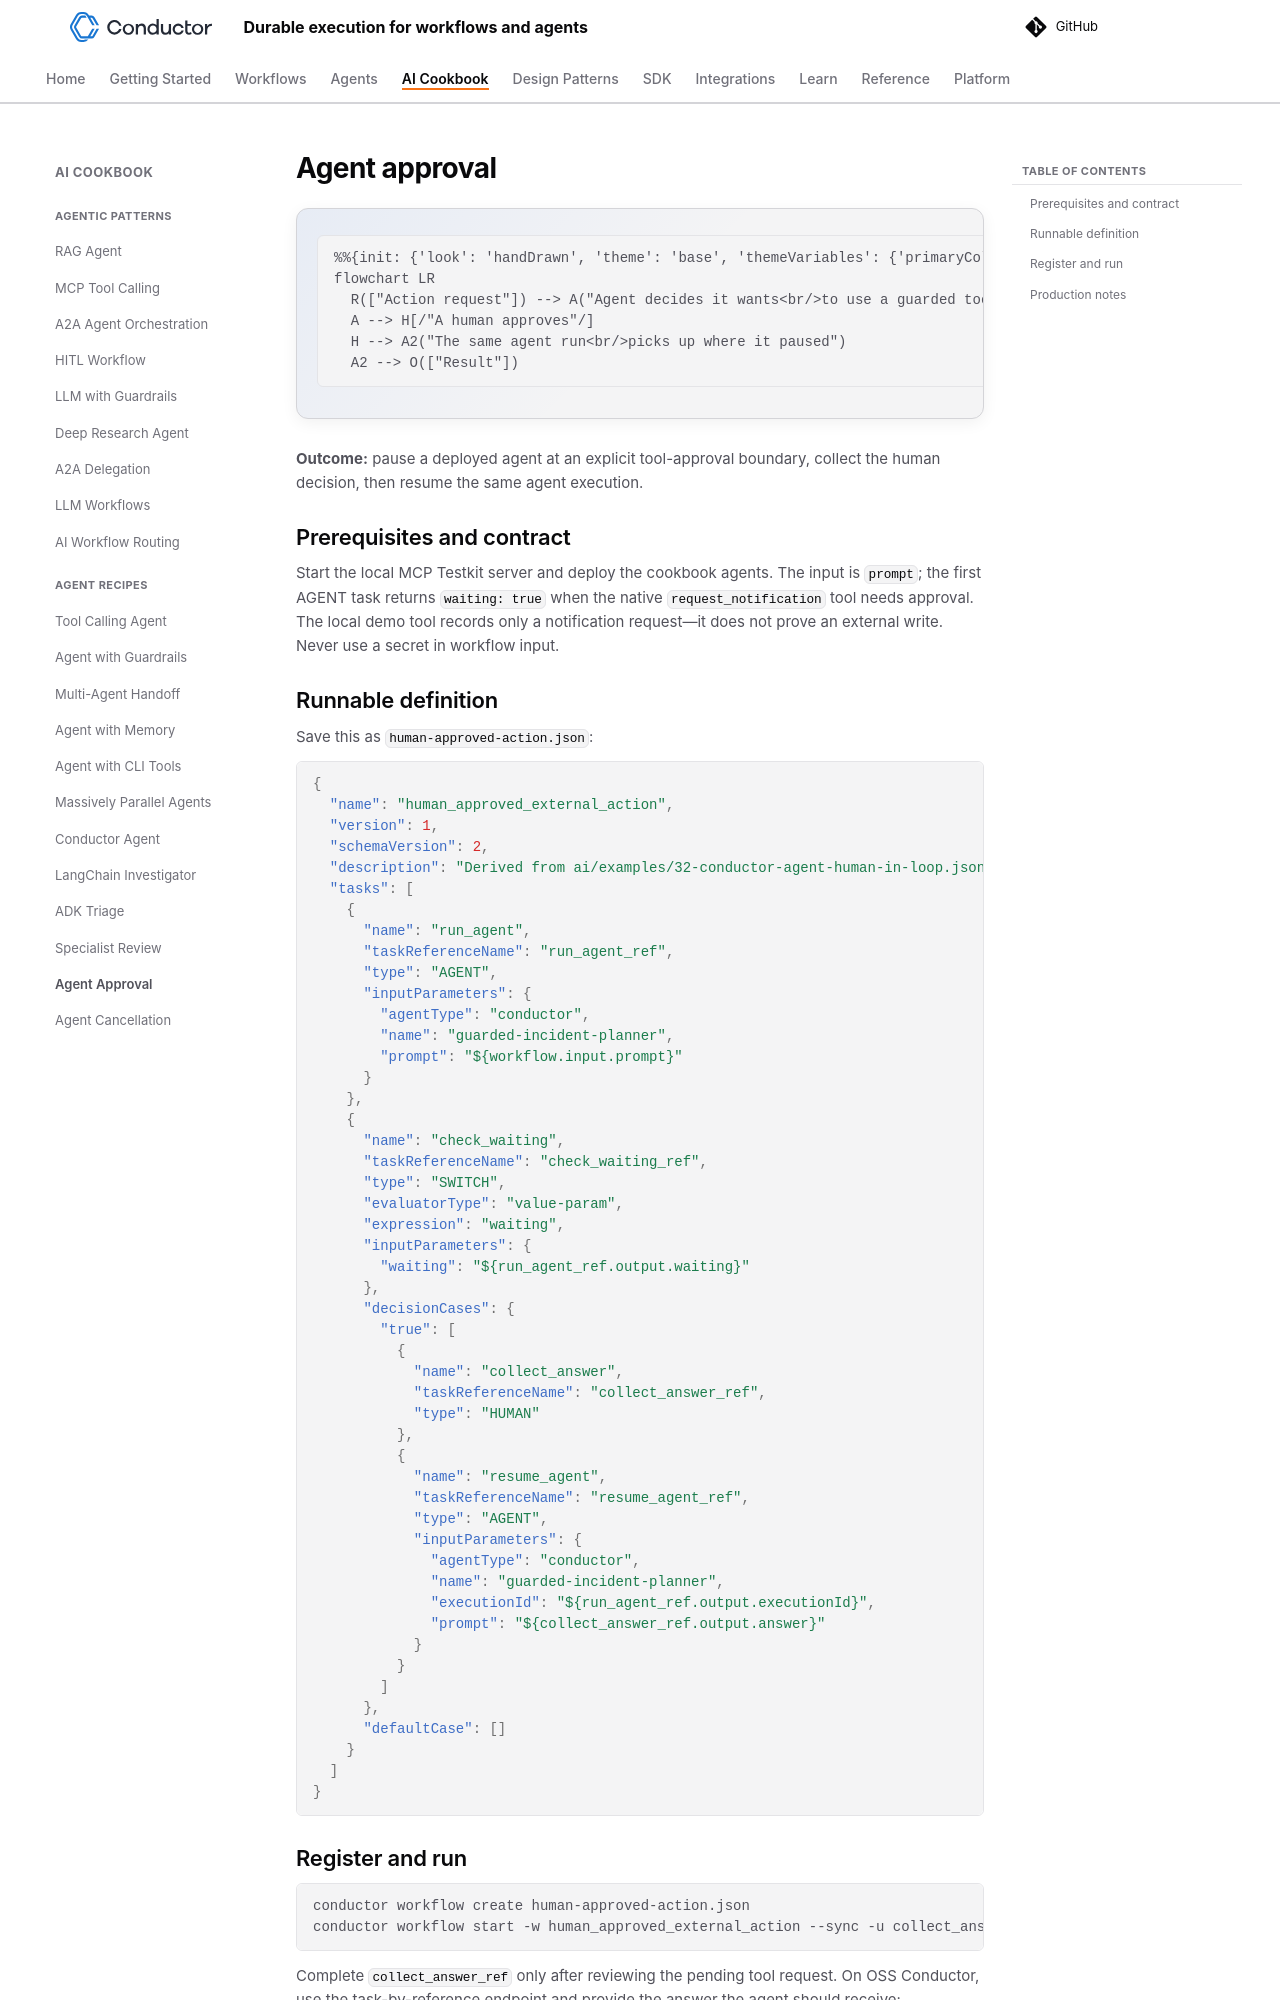

repository: conductor-oss/conductor · page: devguide/ai/cookbook/human-approved-action.html · generator: mkdocs

---
description: "Pause a deployed Conductor agent at a tool-approval step, collect a human decision, and resume the same agent run from where it paused."
---

# Agent approval

```mermaid
flowchart LR
  R(["Action request"]) --> A("Agent decides it wants<br/>to use a guarded tool")
  A --> H[/"A human approves"/]
  H --> A2("The same agent run<br/>picks up where it paused")
  A2 --> O(["Result"])
```

**Outcome:** pause a deployed agent at an explicit tool-approval boundary, collect the human decision, then resume the same agent execution.

## Prerequisites and contract

Start the local MCP Testkit server and deploy the cookbook agents. The input is `prompt`; the first AGENT task returns `waiting: true` when the native `request_notification` tool needs approval. The local demo tool records only a notification request—it does not prove an external write. Never use a secret in workflow input.

## Runnable definition

Save this as `human-approved-action.json`:

```json
--8<-- "docs/devguide/ai/cookbook/assets/human-approved-action.json"
```
